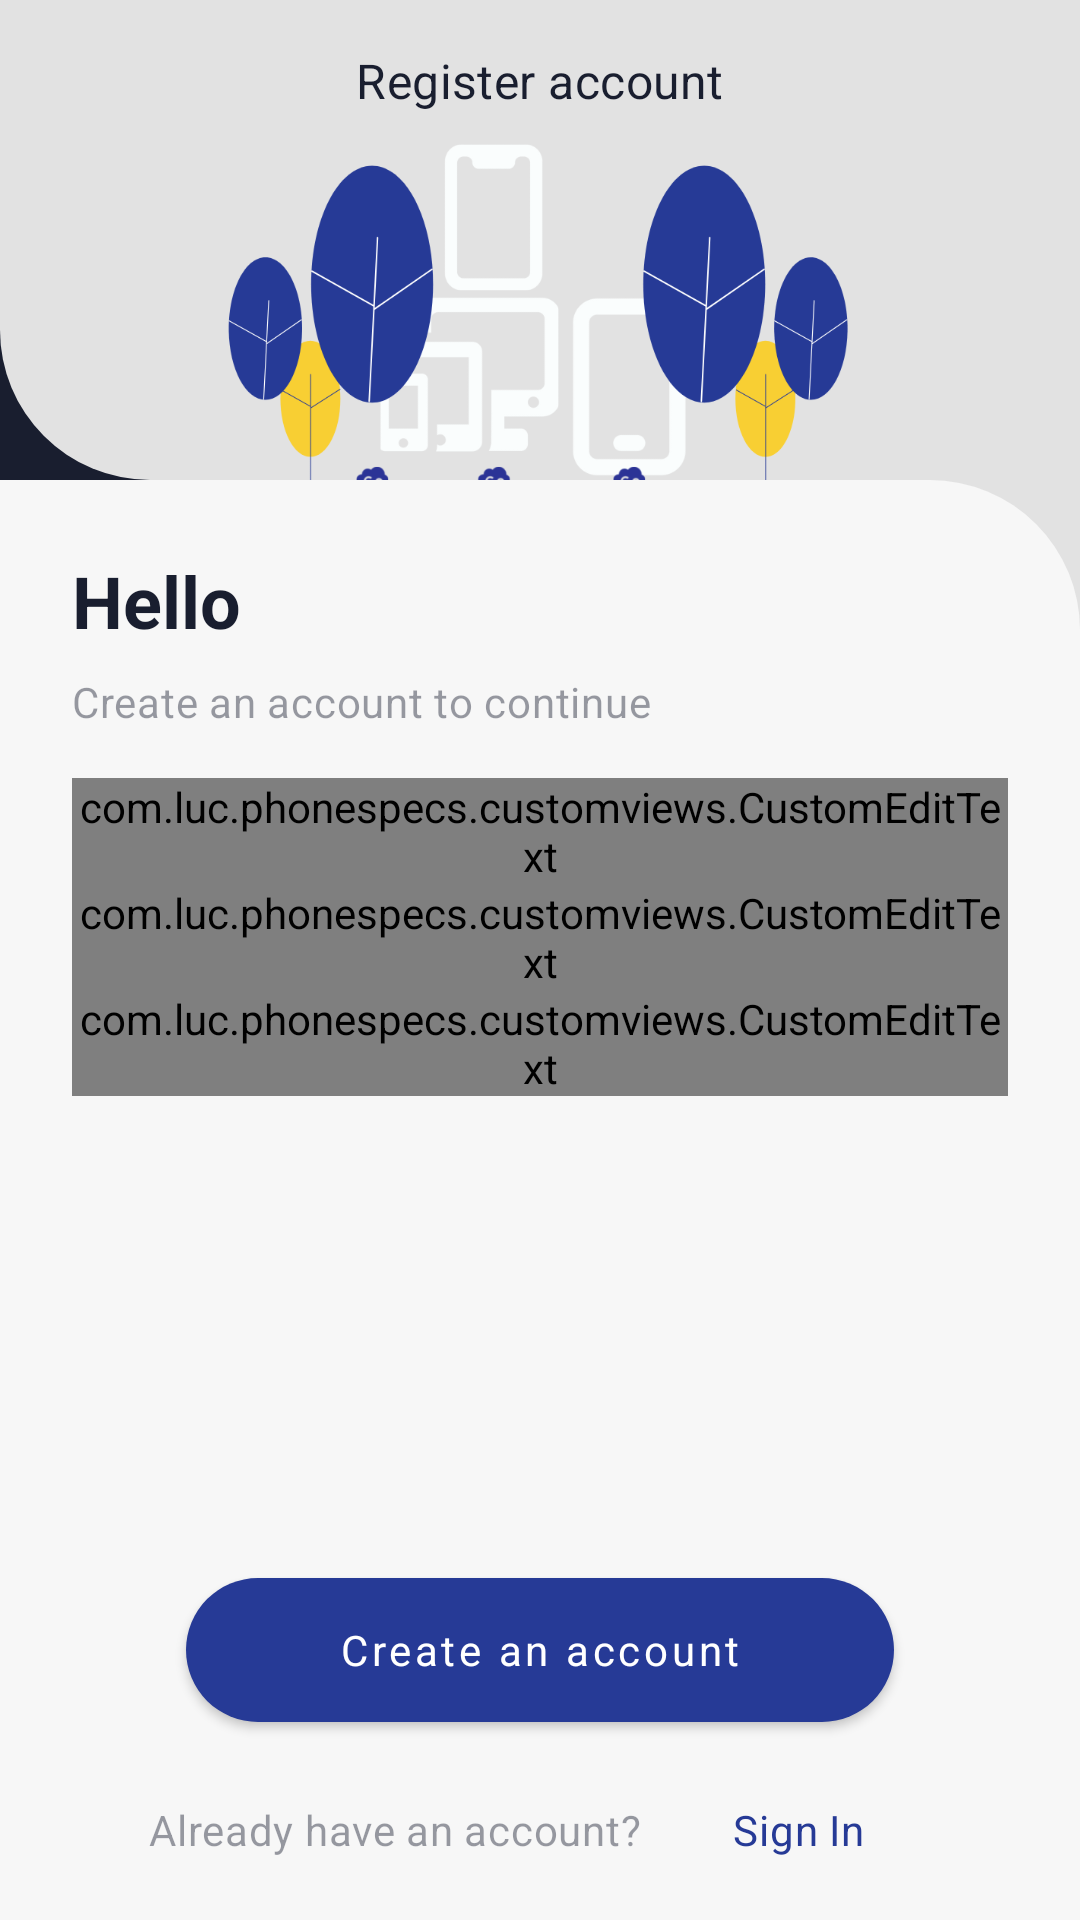

Reconstruct the res/layout file that produces this screen, plus the resources it refers to.
<!-- AndroidManifest.xml: application theme Theme.Splash -->
<!-- res/layout/fragment_login.xml -->
<?xml version="1.0" encoding="utf-8"?>
<androidx.constraintlayout.widget.ConstraintLayout xmlns:android="http://schemas.android.com/apk/res/android"
    xmlns:app="http://schemas.android.com/apk/res-auto"
    xmlns:tools="http://schemas.android.com/tools"
    android:layout_width="match_parent"
    android:layout_height="match_parent"
    tools:context=".ui.login.RegisterLoginFragment">

    <FrameLayout
        android:id="@+id/frameLayout2"
        android:layout_width="match_parent"
        android:layout_height="0dp"
        android:background="@drawable/left_bottom_corner_shape"
        app:layout_constraintBottom_toTopOf="@+id/linearLayout"
        app:layout_constraintEnd_toEndOf="parent"
        app:layout_constraintStart_toStartOf="parent"
        app:layout_constraintTop_toTopOf="parent">

        <ImageView
            android:layout_width="match_parent"
            android:layout_height="match_parent"
            android:layout_marginLeft="@dimen/grid_5"
            android:layout_marginTop="@dimen/grid_5"
            android:layout_marginRight="@dimen/grid_5"
            android:src="@drawable/banner_image" />

    </FrameLayout>

    <TextView
        android:layout_width="wrap_content"
        android:layout_height="wrap_content"
        android:layout_marginTop="@dimen/grid_2"
        android:text="@string/register_account"
        android:textAppearance="?attr/textAppearanceSubtitle1"
        app:layout_constraintEnd_toEndOf="parent"
        app:layout_constraintStart_toStartOf="parent"
        app:layout_constraintTop_toTopOf="parent" />


    <androidx.constraintlayout.widget.ConstraintLayout
        android:id="@+id/linearLayout"
        android:layout_width="match_parent"
        android:layout_height="0dp"
        android:background="@color/gray_300"
        android:orientation="vertical"
        app:layout_constraintBottom_toBottomOf="parent"
        app:layout_constraintEnd_toEndOf="parent"
        app:layout_constraintHeight_percent="0.75"
        app:layout_constraintStart_toStartOf="parent">

        <FrameLayout
            android:id="@+id/frameLayout"
            android:layout_width="match_parent"
            android:layout_height="match_parent"
            android:background="@drawable/right_top_corner_shape" />


        <LinearLayout
            android:layout_width="match_parent"
            android:layout_height="wrap_content"
            android:layout_marginStart="@dimen/grid_3"
            android:layout_marginTop="@dimen/grid_3"
            android:layout_marginEnd="@dimen/grid_3"
            android:orientation="vertical"
            app:layout_constraintTop_toTopOf="parent">

            <TextView
                android:layout_width="wrap_content"
                android:layout_height="wrap_content"
                android:text="@string/greeting"
                android:textAppearance="?attr/textAppearanceHeadline5" />

            <TextView
                android:layout_width="wrap_content"
                android:layout_height="wrap_content"
                android:layout_marginTop="@dimen/grid_1"
                android:layout_marginBottom="@dimen/grid_2"
                android:text="@string/create_account"
                android:textAppearance="?attr/textAppearanceBody2" />

            <com.luc.phonespecs.customviews.CustomEditText
                android:layout_width="match_parent"
                android:layout_height="wrap_content"
                app:editTextHint="Full name"
                app:inputType="NAME"
                app:typeEditText="Your name" />

            <com.luc.phonespecs.customviews.CustomEditText
                android:layout_width="match_parent"
                android:layout_height="wrap_content"
                app:editTextHint="Your email adress"
                app:inputType="EMAIL"
                app:typeEditText="Email adress" />

            <com.luc.phonespecs.customviews.CustomEditText
                android:layout_width="match_parent"
                android:layout_height="wrap_content"
                app:editTextHint="Password"
                app:inputType="PASSWORD"
                app:typeEditText="Password" />

        </LinearLayout>

        <LinearLayout
            android:layout_width="match_parent"
            android:layout_height="wrap_content"
            android:gravity="center"
            android:orientation="vertical"
            app:layout_constraintBottom_toBottomOf="parent">

            <com.google.android.material.button.MaterialButton
                android:id="@+id/createAccount"
                android:layout_width="match_parent"
                android:layout_height="wrap_content"
                android:layout_gravity="center"
                android:layout_marginStart="@dimen/grid_6"
                android:layout_marginEnd="@dimen/grid_6"
                android:gravity="center"
                android:text="@string/create_account_button" />

            <LinearLayout
                android:layout_width="match_parent"
                android:layout_height="wrap_content"
                android:gravity="center">

                <TextView
                    android:layout_width="wrap_content"
                    android:layout_height="wrap_content"
                    android:text="@string/have_account"
                    android:textAppearance="?attr/textAppearanceBody2" />

                <com.google.android.material.button.MaterialButton
                    android:id="@+id/signIn"
                    style="@style/Widget.App.Button.TextButton"
                    android:layout_width="wrap_content"
                    android:layout_height="wrap_content"
                    android:layout_marginStart="@dimen/grid_1"
                    android:text="@string/sign_in"
                    android:textAppearance="?attr/textAppearanceBody2" />

            </LinearLayout>
        </LinearLayout>
    </androidx.constraintlayout.widget.ConstraintLayout>
</androidx.constraintlayout.widget.ConstraintLayout>
<!-- resources referenced by this layout -->
<resources>
  <color name="gray_300">#E2E2E2</color>
  <dimen name="grid_1">8dp</dimen>
  <dimen name="grid_2">16dp</dimen>
  <dimen name="grid_3">24dp</dimen>
  <dimen name="grid_5">46dp</dimen>
  <dimen name="grid_6">62dp</dimen>
  <string name="create_account">Create an account to continue</string>
  <string name="create_account_button">Create an account</string>
  <string name="greeting">Hello</string>
  <string name="have_account">Already have an account?</string>
  <string name="register_account">Register account</string>
  <string name="sign_in">Sign In</string>
  <style name="Theme.Splash" parent="Theme.PhoneSpecs">
          <item name="android:windowBackground">@drawable/splash_screen</item>
      </style>
  <dimen name="corner_radius_4">50dp</dimen>
  <color name="blue_600">#263a96</color>
  <color name="blue_800">#191e2f</color>
  <color name="white">#FFFFFFFF</color>
  <color name="gray_100">#F7F7F7</color>
  <color name="orange_400">#ff9800</color>
  <color name="teal_700">#FF018786</color>
  <color name="black">#FF000000</color>
  <style name="Widget.App.FloatingActionButton" parent="Widget.MaterialComponents.FloatingActionButton">
          <item name="materialThemeOverlay">@style/ThemeOverlay.App.FloatingActionButton</item>
      </style>
  <style name="Widget.App.BottomAppBar" parent="Widget.MaterialComponents.BottomAppBar.Colored">
          <item name="materialThemeOverlay">@style/ThemeOverlay.App.BottomAppBar</item>
      </style>
  <color name="immersive_sys_ui">#33000000</color>
  <color name="nav_bar">@color/immersive_sys_ui</color>
  <style name="TextAppearance.App.Error" parent="TextAppearance.App.Subtitle3">
          <item name="android:textColor">@color/red_800</item>
      </style>
  <style name="TextAppearance.App.Headline1" parent="TextAppearance.MaterialComponents.Headline1">
          <item name="fontFamily">@font/dmsans_bold</item>
      </style>
  <style name="TextAppearance.App.Headline2" parent="TextAppearance.MaterialComponents.Headline2">
          <item name="fontFamily">@font/dmsans_bold</item>
      </style>
  <style name="TextAppearance.App.Headline3" parent="TextAppearance.MaterialComponents.Headline3">
          <item name="fontFamily">@font/dmsans_bold</item>
      </style>
  <style name="TextAppearance.App.Subtitle1" parent="TextAppearance.MaterialComponents.Subtitle1">
          <item name="fontFamily">@font/dmsans_bold</item>
          <item name="lineHeight">22sp</item>
      </style>
  <style name="TextAppearance.App.Caption" parent="TextAppearance.MaterialComponents.Caption">
          <item name="fontFamily">@font/dmsans_regular</item>
      </style>
  <style name="TextAppearance.App.Overline" parent="TextAppearance.MaterialComponents.Overline">
          <item name="fontFamily">@font/dmsans_regular</item>
      </style>
  <style name="ThemeOverlay.App.CircularProgressIndicator" parent="">
          <item name="colorPrimary">@color/orange_200</item>
      </style>
  <style name="MaterialAlertDialog.App" parent="MaterialAlertDialog.MaterialComponents">
          <item name="shapeAppearance">@style/ShapeAppearance.App.MediumComponent</item>
      </style>
  <style name="ThemeOverlay.App.BottomAppBar" parent="">
          <item name="colorPrimary">@color/white</item>
          <item name="colorOnPrimary">@color/blue_600</item>
      </style>
  <style name="ThemeOverlay.App.TabLayout" parent="">
          <item name="colorPrimary">?attr/colorSecondary</item>
      </style>
  <dimen name="corner_radius_1">16dp</dimen>
  <style name="TextAppearance.App.Body3" parent="TextAppearance.MaterialComponents.Body2">
          <item name="fontFamily">@font/dmsans_medium</item>
          <item name="android:textSize">13sp</item>
      </style>
  <style name="ShapeAppearanceOverlay.App.CardView" parent="">
          <item name="cornerFamily">rounded</item>
          <item name="cornerSize">50%</item>
      </style>
  <color name="red_800">#FD5D5D</color>
  <color name="orange_200">#ECB365</color>
</resources>
